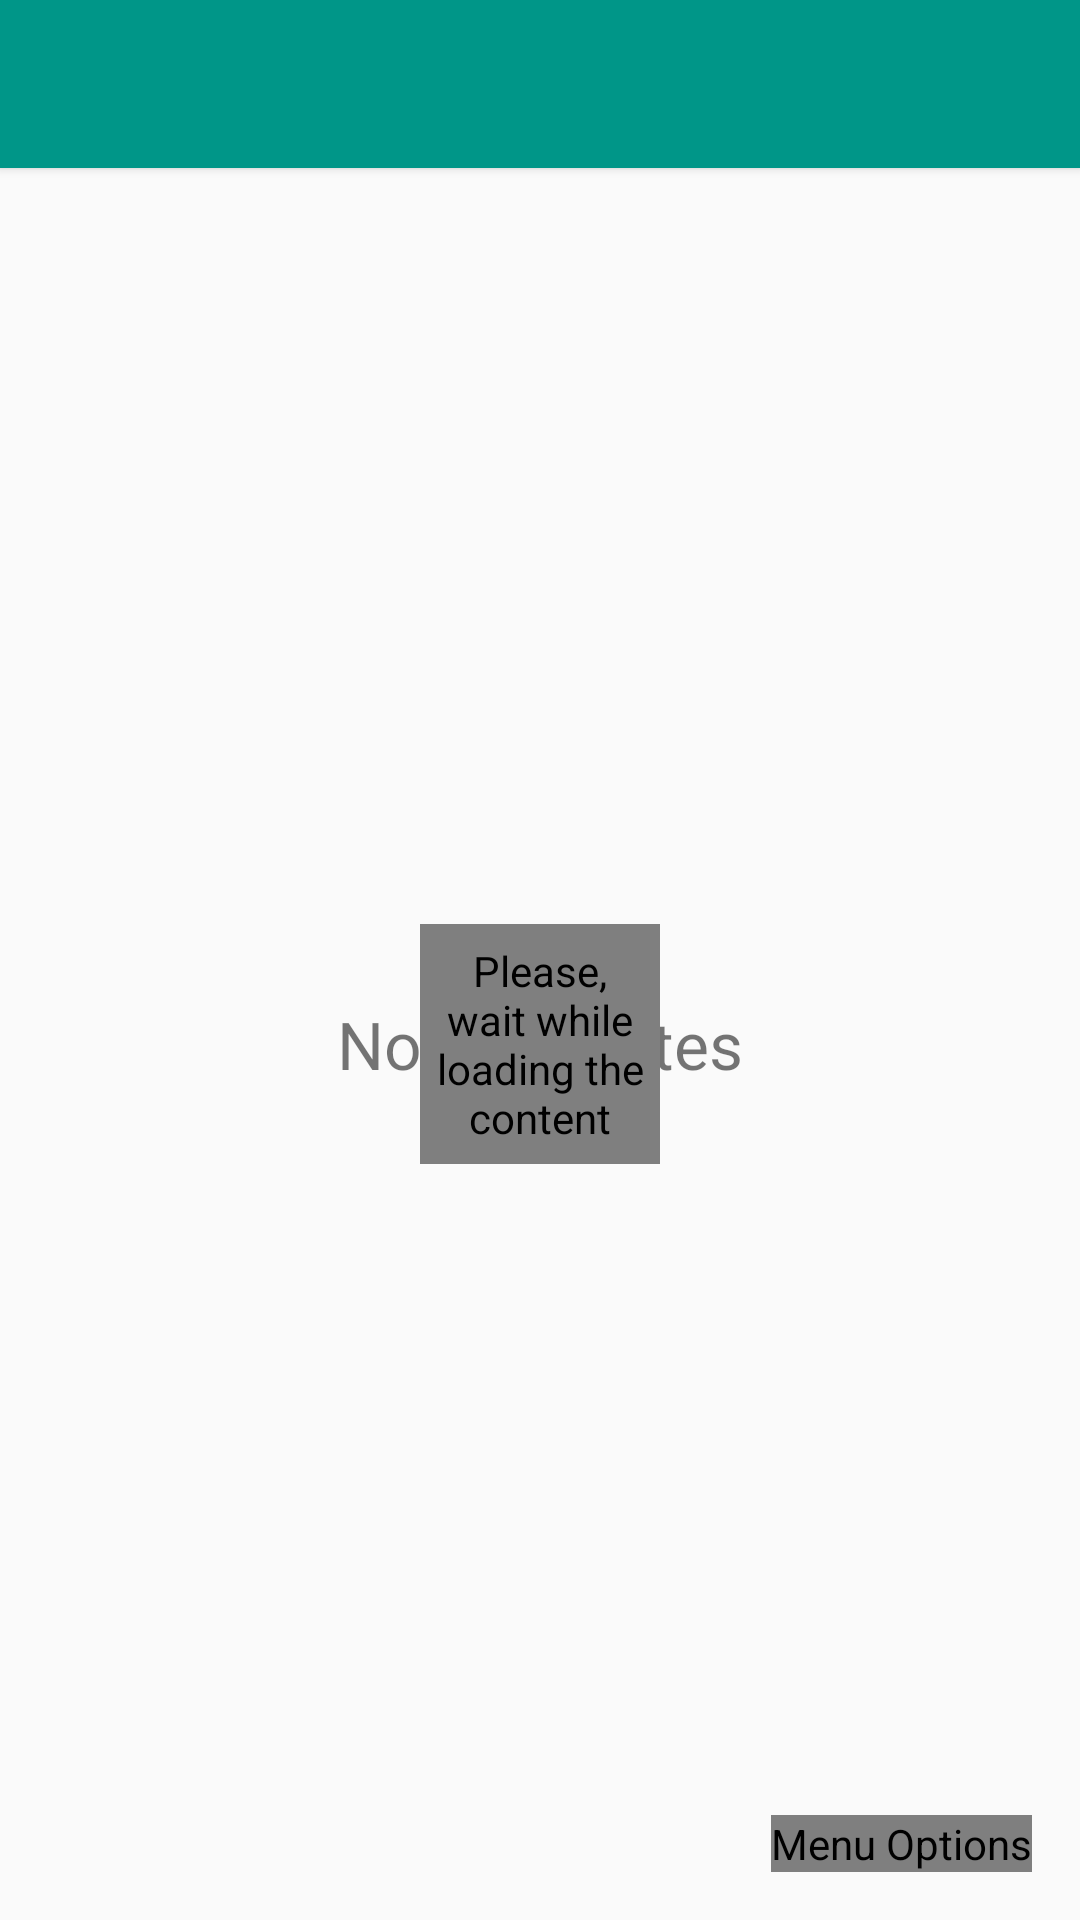

Layout XML and referenced resources for this Android screen:
<!-- AndroidManifest.xml: application theme AppTheme -->
<!-- res/layout/fragment_favourites.xml -->
<?xml version="1.0" encoding="utf-8"?>
<LinearLayout xmlns:android="http://schemas.android.com/apk/res/android"
    xmlns:app="http://schemas.android.com/apk/res-auto"
    xmlns:tools="http://schemas.android.com/tools"
    android:layout_width="match_parent"
    android:layout_height="match_parent"
    android:orientation="vertical"
    tools:context=".fragment.FavouritesFragment">

    <android.support.v7.widget.Toolbar
        android:id="@+id/tool_bar"
        android:layout_width="fill_parent"
        android:layout_height="?attr/actionBarSize"
        android:background="@color/colorPrimary"
        android:elevation="2dp"
        android:minHeight="?attr/actionBarSize"
        android:theme="@style/Base.ThemeOverlay.AppCompat.Dark">

    </android.support.v7.widget.Toolbar>

    <FrameLayout
        android:layout_width="fill_parent"
        android:layout_height="fill_parent">

        <android.support.v7.widget.RecyclerView
            android:id="@+id/recycler_view"
            android:layout_width="match_parent"
            android:layout_height="match_parent"
            android:clipToPadding="false"
            android:paddingBottom="20dp"
            android:paddingLeft="3dp"
            android:paddingRight="3dp"
            android:paddingTop="3dp"
            android:scrollbarStyle="outsideOverlay" />

        <TextView
            android:id="@+id/no_data_to_display_fav"
            android:layout_width="wrap_content"
            android:layout_height="wrap_content"
            android:layout_gravity="center"
            android:text="@string/no_favourites_data"
            android:textSize="22sp" />

        <com.pnikosis.materialishprogress.ProgressWheel
            android:id="@+id/progress_wheel_favourites"
            android:layout_width="80dp"
            android:layout_height="80dp"
            android:layout_gravity="center"
            android:contentDescription="@string/cd_please_wait_content_loading"
            app:matProg_barColor="@color/colorAccent"
            app:matProg_progressIndeterminate="true" />

        <com.github.clans.fab.FloatingActionMenu
            android:id="@+id/fab_favourites_menu"
            android:layout_width="wrap_content"
            android:layout_height="wrap_content"
            android:layout_gravity="end|bottom"
            android:layout_margin="@dimen/fab_margin"
            android:contentDescription="@string/cd_places_menu_fab"
            app:menu_colorNormal="@color/colorAccent"
            app:menu_fab_label="@string/fav_fab_menu_label"
            app:menu_icon="@drawable/ic_filter_list_white_24dp">

            <com.github.clans.fab.FloatingActionButton
                android:id="@+id/fab_favourites_sub_type"
                android:layout_width="wrap_content"
                android:layout_height="wrap_content"
                android:src="@drawable/ic_filter_list_white_24dp"
                android:contentDescription="@string/cd_fav_sub_type_filter"
                app:fab_colorNormal="@color/colorAccent"
                app:fab_label="@string/fav_sub_type_fab_label"
                app:fab_showShadow="true" />

            <com.github.clans.fab.FloatingActionButton
                android:id="@+id/fab_favourites_category"
                android:layout_width="wrap_content"
                android:layout_height="wrap_content"
                android:src="@drawable/ic_filter_list_white_24dp"
                android:contentDescription="@string/cd_fav_category_filter"
                app:fab_colorNormal="@color/colorAccent"
                app:fab_label="@string/fav_category_fab_label"
                app:fab_showShadow="true" />

            <com.github.clans.fab.FloatingActionButton
                android:id="@+id/fab_favourites_all_places"
                android:layout_width="wrap_content"
                android:layout_height="wrap_content"
                android:src="@drawable/ic_filter_list_black_24dp"
                android:contentDescription="@string/cd_fav_all_places"
                app:fab_colorNormal="@color/colorAccent"
                app:fab_label="@string/fav_all_places_fab_label"
                app:fab_showShadow="true"
                app:fab_size="normal" />

        </com.github.clans.fab.FloatingActionMenu>

    </FrameLayout>

</LinearLayout>
<!-- resources referenced by this layout -->
<resources>
  <color name="colorAccent">#FF4081</color>
  <color name="colorPrimary">#009688</color>
  <dimen name="fab_margin">16dp</dimen>
  <string name="cd_fav_all_places">Display all Favourite Places</string>
  <string name="cd_fav_category_filter">Display places by filtering places category</string>
  <string name="cd_fav_sub_type_filter">Display places by filtering places sub-type</string>
  <string name="cd_places_menu_fab">Menu Options</string>
  <string name="cd_please_wait_content_loading">Please, wait while loading the content</string>
  <string name="fav_all_places_fab_label">All Places</string>
  <string name="fav_category_fab_label">Category</string>
  <string name="fav_fab_menu_label">Filter</string>
  <string name="fav_sub_type_fab_label">Sub Type</string>
  <string name="no_favourites_data">No Favourites</string>
  <style name="AppTheme" parent="Theme.AppCompat.Light.DarkActionBar">
          
          <item name="colorPrimary">@color/colorPrimary</item>
          <item name="colorPrimaryDark">@color/colorPrimaryDark</item>
          <item name="colorAccent">@color/colorAccent</item>
      </style>
  <color name="colorPrimaryDark">#80CBC4</color>
</resources>
